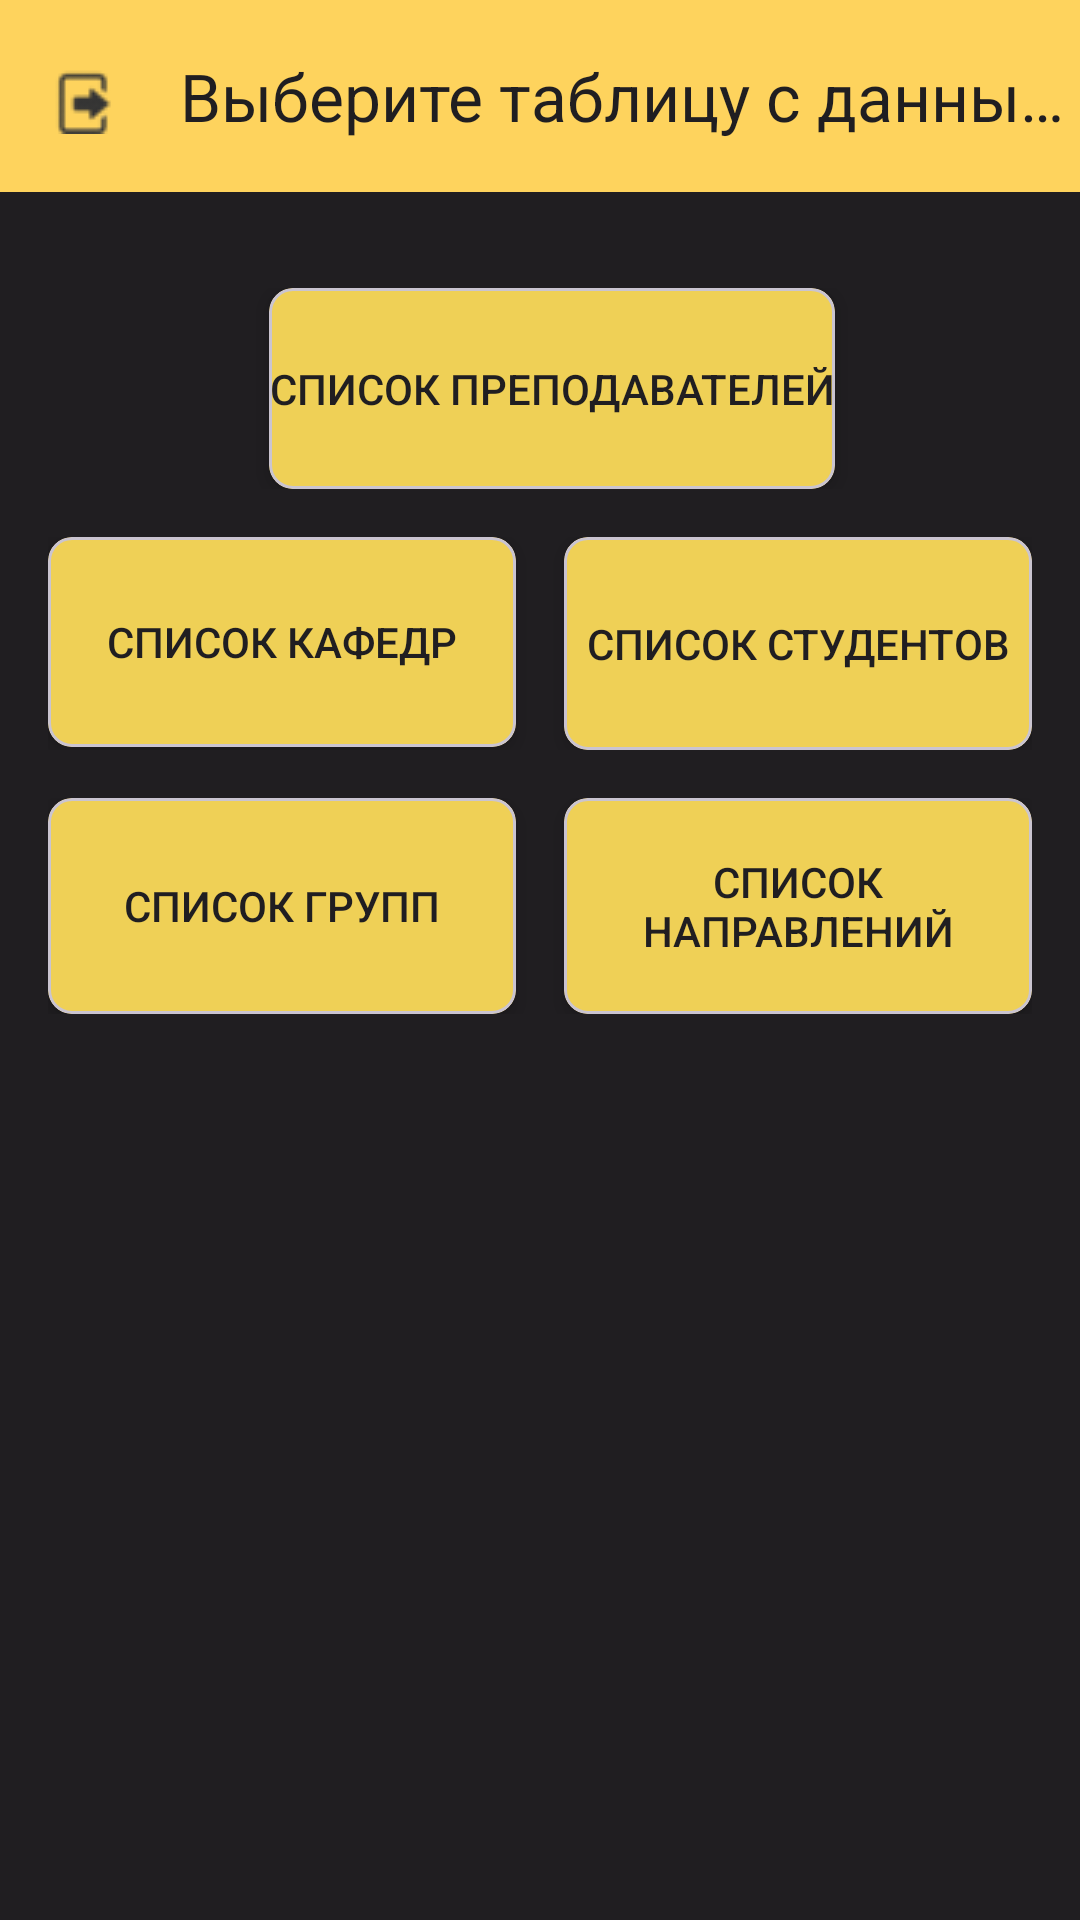

Android layout source for this screen:
<!-- AndroidManifest.xml: application theme Theme.Faculty_App -->
<!-- res/layout/activity_main_for_teacher.xml -->
<androidx.coordinatorlayout.widget.CoordinatorLayout
    xmlns:android="http://schemas.android.com/apk/res/android"
    xmlns:app="http://schemas.android.com/apk/res-auto"
    android:layout_width="match_parent"
    android:layout_height="match_parent"
    android:background="#201E21">

    <com.google.android.material.appbar.AppBarLayout
        android:layout_width="match_parent"
        android:layout_height="wrap_content"
        android:theme="@style/ThemeOverlay.MaterialComponents.Dark.ActionBar">

        <com.google.android.material.appbar.MaterialToolbar
            android:id="@+id/toolbar"
            android:layout_width="match_parent"
            android:layout_height="?attr/actionBarSize"
            android:background="#A6FFC107"
            android:theme="@style/ThemeOverlay.MaterialComponents.ActionBar"
            app:navigationIcon="@drawable/ic_exit"
            app:title="Выберите таблицу с данными"
            app:titleTextColor="#201E21" />
    </com.google.android.material.appbar.AppBarLayout>

    <LinearLayout
        android:id="@+id/linearLayout2"
        android:layout_width="match_parent"
        android:layout_height="match_parent"
        android:layout_marginTop="16dp"
        android:background="#201E21"
        android:orientation="vertical"
        android:padding="16dp"
        app:layout_behavior="@string/appbar_scrolling_view_behavior">

        
        <LinearLayout
            android:layout_width="match_parent"
            android:layout_height="wrap_content"
            android:layout_marginBottom="16dp"
            android:orientation="horizontal"
            android:weightSum="2">

            <com.google.android.material.card.MaterialCardView
                android:layout_width="0dp"
                android:layout_height="wrap_content"
                android:layout_marginEnd="8dp"
                android:layout_weight="1"
                app:cardBackgroundColor="#EFD056"
                app:cardCornerRadius="8dp"
                app:cardElevation="4dp">


            </com.google.android.material.card.MaterialCardView>

            <com.google.android.material.card.MaterialCardView
                android:layout_width="wrap_content"
                android:layout_height="wrap_content"
                app:cardBackgroundColor="#EFD056"
                app:cardCornerRadius="8dp"
                app:cardElevation="4dp"
                app:layout_constraintTop_toTopOf="parent"
                app:layout_constraintStart_toStartOf="parent"
                app:layout_constraintEnd_toEndOf="parent">

                <Button
                    android:id="@+id/button_teachers"
                    android:layout_width="wrap_content"
                    android:layout_height="67dp"
                    android:background="?android:attr/selectableItemBackground"
                    android:text="Список преподавателей"
                    android:textColor="#201E21" />
            </com.google.android.material.card.MaterialCardView>
        </LinearLayout>

        
        <LinearLayout
            android:layout_width="match_parent"
            android:layout_height="wrap_content"
            android:layout_marginBottom="16dp"
            android:orientation="horizontal"
            android:weightSum="2">

            <com.google.android.material.card.MaterialCardView
                android:layout_width="0dp"
                android:layout_height="wrap_content"
                android:layout_marginEnd="8dp"
                android:layout_weight="1"
                app:cardBackgroundColor="#EFD056"
                app:cardCornerRadius="8dp"
                app:cardElevation="4dp">

                <Button
                    android:id="@+id/button_departments"
                    android:layout_width="match_parent"
                    android:layout_height="70dp"
                    android:background="?android:attr/selectableItemBackground"
                    android:text="Список кафедр"
                    android:textColor="#201E21" />
            </com.google.android.material.card.MaterialCardView>

            <com.google.android.material.card.MaterialCardView
                android:layout_width="0dp"
                android:layout_height="wrap_content"
                android:layout_marginStart="8dp"
                android:layout_weight="1"
                app:cardBackgroundColor="#EFD056"
                app:cardCornerRadius="8dp"
                app:cardElevation="4dp">

                <Button
                    android:id="@+id/button_user_to_group"
                    android:layout_width="match_parent"
                    android:layout_height="71dp"
                    android:background="?android:attr/selectableItemBackground"
                    android:text="Список студентов"
                    android:textColor="#201E21" />
            </com.google.android.material.card.MaterialCardView>
        </LinearLayout>

        
        <LinearLayout
            android:layout_width="match_parent"
            android:layout_height="wrap_content"
            android:layout_marginBottom="16dp"
            android:orientation="horizontal"
            android:weightSum="2">

            <com.google.android.material.card.MaterialCardView
                android:layout_width="0dp"
                android:layout_height="wrap_content"
                android:layout_marginEnd="8dp"
                android:layout_weight="1"
                app:cardBackgroundColor="#EFD056"
                app:cardCornerRadius="8dp"
                app:cardElevation="4dp">

                <Button
                    android:id="@+id/button_groups"
                    android:layout_width="match_parent"
                    android:layout_height="72dp"
                    android:background="?android:attr/selectableItemBackground"
                    android:text="Список групп"
                    android:textColor="#201E21" />
            </com.google.android.material.card.MaterialCardView>

            <com.google.android.material.card.MaterialCardView
                android:layout_width="0dp"
                android:layout_height="wrap_content"
                android:layout_marginStart="8dp"
                android:layout_weight="1"
                app:cardBackgroundColor="#EFD056"
                app:cardCornerRadius="8dp"
                app:cardElevation="4dp">

                <Button
                    android:id="@+id/button_directions"
                    android:layout_width="match_parent"
                    android:layout_height="72dp"
                    android:background="?android:attr/selectableItemBackground"
                    android:text="Список направлений"
                    android:textColor="#201E21" />
            </com.google.android.material.card.MaterialCardView>
        </LinearLayout>

    </LinearLayout>
</androidx.coordinatorlayout.widget.CoordinatorLayout>
<!-- resources referenced by this layout -->
<resources>
  <!-- drawable ic_exit: png bitmap (drawable, 932 bytes) -->
  <style name="Theme.Faculty_App" parent="Base.Theme.Faculty_App" />
  <style name="Base.Theme.Faculty_App" parent="Theme.Material3.DayNight.NoActionBar">
          
          
      </style>
</resources>
